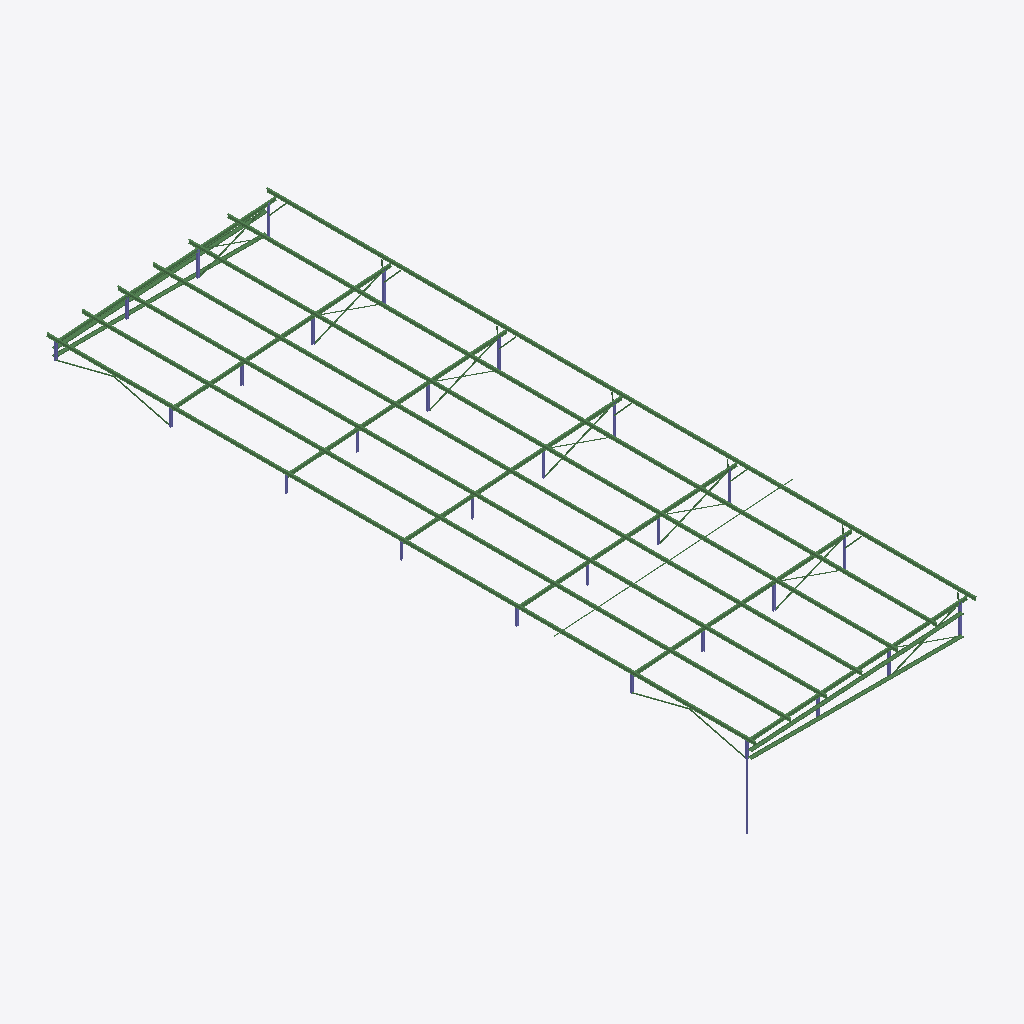
Isometric view of an IFC building model (IFC-SPF (STEP), schema IFC2X3, length unit millimetre), seen from the south-west, elements coloured by IFC class: 86 beams (green), 29 columns (violet).
Extent 16.2 m × 48.0 m × 6.8 m (x, y, z). Elements (121): 92 IfcBeam, 29 IfcColumn.

HEADER;
FILE_DESCRIPTION(('ViewDefinition [CoordinationView_V2.0]'),'2;1');
FILE_NAME('','2017-08-21T12:22:03',(''),(''),'v1','SCIA Engineer 17.01.54','');
FILE_SCHEMA(('IFC2X3'));
ENDSEC;
DATA;
#33=IFCPROJECT('27syvel0HCD8Fm90Cs9Mpj',#6,'Sklad posyp.mat v bystřici',$,'','','',(#12),#32);
#17=IFCBUILDING('3DLZCJMN52Q9QEYVOpi06c',#6,'Building',$,$,#16,$,$,.ELEMENT.,$,$,$);
#97=IFCBEAM('3Uk2O0JfP9URZly$iYAV_Q',#6,'B2',$,$,#87,#96,$);
#800=IFCBEAM('189CTibF56I8ij4ac18D7u',#6,'B38',$,$,#790,#799,$);
#338=IFCBEAM('2zYyf6$k11vR8EOveN7w5I',#6,'B16',$,$,#328,#337,$);
#559=IFCBEAM('1vr5raWabEAOo2Kfyb4fVg',#6,'B26',$,$,#549,#558,$);
#1041=IFCBEAM('09UUgX1FHBBwhUrYUx8NDf',#6,'B50',$,$,#1031,#1040,$);
#1282=IFCBEAM('3rO7BaqHT558YBSxFJmZxZ',#6,'B62',$,$,#1272,#1281,$);
#1523=IFCBEAM('2lIFs4BBPDJAVftyLDqtYD',#6,'B74',$,$,#1513,#1522,$);
#291=IFCBEAM('2OzvrYKtj9ieLLOXgnBOKe',#6,'B13',$,$,#281,#290,$);
#271=IFCBEAM('1VazlJTQT0uucG2taJuTfe',#6,'B12',$,$,#261,#270,$);
#231=IFCBEAM('2J8_I2wr14q9rCv7DbNgcr',#6,'B10',$,$,#221,#230,$);
#191=IFCBEAM('3hZ88YMe1D$PaSxPAp_avY',#6,'B8',$,$,#181,#190,$);
#251=IFCBEAM('2eoDVnhv92FQMFAT8ls_QP',#6,'B11',$,$,#241,#250,$);
#3271=IFCBEAM('2zzPhoLIf23uVwaIYDIQHy',#6,'B113',$,$,#3261,#3270,$);
#211=IFCBEAM('2NZqSGblT3gPaMBw8_Q8L9',#6,'B9',$,$,#201,#210,$);
#934=IFCBEAM('11GR3vUVb4kgyBxPdUeP8Y',#6,'B45',$,$,#924,#933,$);
#713=IFCBEAM('3eshap1jL4$wUF7TD0G9Yo',#6,'B34',$,$,#703,#712,$);
#733=IFCBEAM('2J$RIQmz93v8xxhSJUPnsP',#6,'B35',$,$,#723,#732,$);
#974=IFCBEAM('1NG$bjIiH5Rh1UUVOjpENv',#6,'B47',$,$,#964,#973,$);
#753=IFCBEAM('141q8FSAD9ceinFMt_JkLP',#6,'B36',$,$,#743,#752,$);
#914=IFCBEAM('2oeqA4z_5Cnhtuugy_racc',#6,'B44',$,$,#904,#913,$);
#954=IFCBEAM('28xEDCEHP71OO6IJRUdKYe',#6,'B46',$,$,#944,#953,$);
#1329=IFCBEAM('0bKvDuU75EZR7m8VY58lqX',#6,'B64',$,$,#1319,#1328,$);
#3351=IFCBEAM('1Erd$62UL0Vglhm5sGfvTP',#6,'B117',$,$,#3341,#3350,$);
#673=IFCBEAM('1Vi2LbuOTFs8jtRa5KApZR',#6,'B32',$,$,#663,#672,$);
#847=IFCBEAM('22ObgxJCn9a9ygYaeyJmKU',#6,'B40',$,$,#837,#846,$);
#994=IFCBEAM('2k1NxKLlH4kge4QJ6dZx$z',#6,'B48',$,$,#984,#993,$);
#1155=IFCBEAM('1mwW0pTPX6s93ER6IKPxfJ',#6,'B56',$,$,#1145,#1154,$);
#1175=IFCBEAM('1tvQCe5sj6sh21WZMWGdLs',#6,'B57',$,$,#1165,#1174,$);
#1235=IFCBEAM('2Z8mrPlMvFIgnQ9fP5b2rp',#6,'B60',$,$,#1225,#1234,$);
#1215=IFCBEAM('2A2VcqKxrCNebTL9KJTQdN',#6,'B59',$,$,#1205,#1214,$);
#3311=IFCBEAM('12RRN7Ocv11h6qlxbbI7ht',#6,'B115',$,$,#3301,#3310,$);
#693=IFCBEAM('3wC6Ey4gDECw2Fsc8SwNVl',#6,'B33',$,$,#683,#692,$);
#1088=IFCBEAM('2Pmp2pCm18_w6JVVtFiOqI',#6,'B52',$,$,#1078,#1087,$);
#1195=IFCBEAM('1YnLSEvpP7CBc2a91rENua',#6,'B58',$,$,#1185,#1194,$);
#3331=IFCBEAM('33qmILaNDCNuXaRvUqjpq5',#6,'B116',$,$,#3321,#3330,$);
#432=IFCBEAM('3HPsLqrEvAku6Hc1gI3I8M',#6,'B20',$,$,#422,#431,$);
#3291=IFCBEAM('0HmSusaGv0d8NdTdIzPW16',#6,'B114',$,$,#3281,#3290,$);
#452=IFCBEAM('2a2h6yjJ52jA2Z$OC94jlf',#6,'B21',$,$,#442,#451,$);
#472=IFCBEAM('0xHGiGmy15zQM72rJK5nTj',#6,'B22',$,$,#462,#471,$);
#492=IFCBEAM('0i5v91b3bCiARH3po0DMEk',#6,'B23',$,$,#482,#491,$);
#512=IFCBEAM('19uRQxuVHABuZNb9aFRnrD',#6,'B24',$,$,#502,#511,$);
#606=IFCBEAM('2wraSeSynDqxayDPxAsfq7',#6,'B28',$,$,#596,#605,$);
#1476=IFCBEAM('3AVnS5szD1Pw528$JtYPrn',#6,'B72',$,$,#1466,#1475,$);
#1396=IFCBEAM('0qqKYGpnjD1fvx4vaKpYEp',#6,'B68',$,$,#1386,#1395,$);
#1416=IFCBEAM('1LIA7ad5fAz9O57lw_pdNl',#6,'B69',$,$,#1406,#1415,$);
#1436=IFCBEAM('3MoVFIEt94vBUF1he0lU$G',#6,'B70',$,$,#1426,#1435,$);
#1456=IFCBEAM('2$M$1Wk8b3MAy_Cbw5fbG_',#6,'B71',$,$,#1446,#1455,$);
#1563=IFCBEAM('2gciuXHWvAgvTJmWod1NSH',#6,'B76',$,$,#1553,#1562,$);
#3371=IFCBEAM('00nun4hTzECwoNdf0xNvUt',#6,'B118',$,$,#3361,#3370,$);
#2410=IFCBEAM('1j$AuMJ_f3XwI$5iAYB2_$',#6,'B100',$,$,#2400,#2409,$);
#2493=IFCBEAM('3tCjLvojD8GPzZewEXzLLw',#6,'B101',$,$,#2483,#2492,$);
#2161=IFCBEAM('2fiyLcvVv0$vh_ghAyennA',#6,'B97',$,$,#2151,#2160,$);
#2078=IFCBEAM('28tsPdPcD4mfJJ13AwC8Uy',#6,'B96',$,$,#2068,#2077,$);
#2327=IFCBEAM('2pXkdffIH4JO13tIzsz26C',#6,'B99',$,$,#2317,#2326,$);
#2244=IFCBEAM('2qzIm_9n51qP0aMp5VD9jo',#6,'B98',$,$,#2234,#2243,$);
#3251=IFCBEAM('3J$XBljjHEYw2L04PWyclp',#6,'B112',$,$,#3241,#3250,$);
#2742=IFCBEAM('02B8_WenPDWgwHgM15bOUo',#6,'B104',$,$,#2732,#2741,$);
#2576=IFCBEAM('1j44qDW1P0RhjZ2$ECJSZW',#6,'B102',$,$,#2566,#2575,$);
#2825=IFCBEAM('0fzwoUI4z6hP_wdqArswkn',#6,'B105',$,$,#2815,#2824,$);
#2991=IFCBEAM('2Ma_lnikDFtOP0vVcmbyB4',#6,'B107',$,$,#2981,#2990,$);
#2659=IFCBEAM('3sKqn854f0qRgg8kkfGsV6',#6,'B103',$,$,#2649,#2658,$);
#2908=IFCBEAM('0TC25yiPbErPW4PIyOkrRX',#6,'B106',$,$,#2898,#2907,$);
#3086=IFCBEAM('2_QWctA1D3Bfd6fenNvLzv',#6,'B110',$,$,#3062,#3085,$);
#3466=IFCBEAM('2p3e6iwLr7phIjHl_hdSu8',#6,'B121',$,$,#3442,#3465,$);
#3527=IFCBEAM('0ZKUISRtPFxwmBCWaeMW2m',#6,'B123',$,$,#3503,#3526,$);
#3649=IFCBEAM('2YNCcXdk14RvYiswrX5Wyl',#6,'B127',$,$,#3625,#3648,$);
#3405=IFCBEAM('1zTdswVjbCmBuqUc$ciuey',#6,'B119',$,$,#3381,#3404,$);
#3588=IFCBEAM('0cL6RF9qf3GPnTzVP4eUj3',#6,'B125',$,$,#3564,#3587,$);
#3807=IFCCOLUMN('0Si5cVCGf0XP_Q6Y79_kAc',#6,'B129',$,$,#3797,#3806,$);
#3025=IFCBEAM('0y1_4Zw2n0Hh$Dg7SmfNBv',#6,'B108',$,$,#3001,#3024,$);
#1376=IFCCOLUMN('1pStm8ZtT2Rg23ETAJqgJl',#6,'B67',$,$,#1366,#1375,$);
#1135=IFCCOLUMN('3chp_y0An2NOOvWX3JUaGK',#6,'B55',$,$,#1125,#1134,$);
#1893=IFCBEAM('3sstNmnAL9ygm$cTF950Hd',#6,'B92',$,$,#1869,#1892,$);
#1961=IFCBEAM('2vTwmnU$1BqQCFUucbquRP',#6,'B94',$,$,#1937,#1960,$);
#1583=IFCCOLUMN('0Wk2cidGH8NOGNTZ6YOYr1',#6,'B77',$,$,#1573,#1582,$);
#392=IFCCOLUMN('2WPSoA$01BPOJyZRx0dbbB',#6,'B18',$,$,#375,#391,$);
#1356=IFCCOLUMN('2rwebvMAvDB9YQUilFOn8m',#6,'B65',$,$,#1339,#1355,$);
#117=IFCCOLUMN('1lTQ6cFsv5UgtZwdxsjFXG',#6,'B5',$,$,#107,#116,$);
#1115=IFCCOLUMN('3QpzTmjHjCB9bcrGdTXZtx',#6,'B53',$,$,#1098,#1114,$);
#1995=IFCBEAM('1QtZJabu1EegolL7Hy1Vqd',#6,'B95',$,$,#1971,#1994,$);
#1927=IFCBEAM('0vME9pFDX2cgs7QhusUhh3',#6,'B93',$,$,#1903,#1926,$);
#653=IFCCOLUMN('09TQUqTXX92vmd4OZvADDB',#6,'B31',$,$,#643,#652,$);
#1603=IFCCOLUMN('1VIzBqhQzFeht0U6wl19oY',#6,'B79',$,$,#1593,#1602,$);
#412=IFCCOLUMN('0B5ThmD5H1FuRvfXunQbmw',#6,'B19',$,$,#402,#411,$);
#894=IFCCOLUMN('29TeDJVQrBBwYcw8RBG9Mb',#6,'B43',$,$,#884,#893,$);
#1543=IFCCOLUMN('2BsAXHQiHBl9BIgv_BLUxJ',#6,'B75',$,$,#1533,#1542,$);
#365=IFCCOLUMN('2GzPsH3af7FO2CgsUvEQJX',#6,'B17',$,$,#348,#364,$);
#874=IFCCOLUMN('12SZroUlH7WRBE4C2Ou00m',#6,'B42',$,$,#857,#873,$);
#1309=IFCCOLUMN('0m1u_ivw13qBiXhVkASEPe',#6,'B63',$,$,#1292,#1308,$);
#633=IFCCOLUMN('1btLS_2tDB5QkI0juWB43n',#6,'B30',$,$,#616,#632,$);
#1262=IFCCOLUMN('2hXGte4Lz4WBwjA2zmhUqm',#6,'B61',$,$,#1245,#1261,$);
#1503=IFCCOLUMN('2qizdRqjjBXRYlZGrSYQ74',#6,'B73',$,$,#1486,#1502,$);
#318=IFCCOLUMN('2fojumO_zAHgr61yI1keCv',#6,'B15',$,$,#301,#317,$);
#539=IFCCOLUMN('3w3BOPT$P0RQLId9IS6NsK',#6,'B25',$,$,#522,#538,$);
#171=IFCCOLUMN('1q$$m3pt94weo8YkNREqUl',#6,'B7',$,$,#154,#170,$);
#77=IFCCOLUMN('34_CbfrW590fXKlLDxamEr',#6,'B1',$,$,#60,#76,$);
#827=IFCCOLUMN('1WpLp8RszFlwkpizBZoB4V',#6,'B39',$,$,#810,#826,$);
#1068=IFCCOLUMN('0Dy0DksVL2rfCeyhYE3fhb',#6,'B51',$,$,#1051,#1067,$);
#3493=IFCBEAM('2sKdTtv6PERes6N8JQt_hV',#6,'B122',$,$,#3476,#3492,$);
#586=IFCCOLUMN('2IYccLHwHFKwbL3bd354cj',#6,'B27',$,$,#569,#585,$);
#3120=IFCBEAM('1GZlZPRjT2GwZFtmZQ7d2d',#6,'B111',$,$,#3096,#3119,$);
#3554=IFCBEAM('1xwrXALAn9ihrI0I6CUASp',#6,'B124',$,$,#3537,#3553,$);
#3432=IFCBEAM('3jhVcZa9bB8heLOiOd_rAv',#6,'B120',$,$,#3415,#3431,$);
#3676=IFCBEAM('3BfHnsWhD6SOR_amXZe9GE',#6,'B128',$,$,#3659,#3675,$);
#3615=IFCBEAM('0N$2RFn1b2xQv4xrKHslj0',#6,'B126',$,$,#3598,#3614,$);
#780=IFCCOLUMN('0lg$0mJwLENf5lKbJaES06',#6,'B37',$,$,#763,#779,$);
#1021=IFCCOLUMN('3YX4Wm_kXDSePHXbPA$imx',#6,'B49',$,$,#1004,#1020,$);
#3052=IFCBEAM('25Ipjr6cbCyQoPGrmuu5YF',#6,'B109',$,$,#3035,#3051,$);
#144=IFCCOLUMN('2xY6ozMGv11gIym3ZsqK3f',#6,'B6',$,$,#127,#143,$);
#1704=IFCBEAM('1Fx4tIyND8v96X50B$Q3B1',#6,'B85',$,$,#1687,#1703,$);
#1812=IFCBEAM('15_WX2PRz0CBCr8QbStYs3',#6,'B89',$,$,#1795,#1811,$);
#1859=IFCBEAM('1Z71uJ39D3MwFDo2uQqdu8',#6,'B91',$,$,#1849,#1858,$);
#3861=IFCBEAM('2WfxKeMrL0_gZ$KZ_zSW1D',#6,'B131',$,$,#3844,#3860,$);
#1758=IFCBEAM('15YnLpSYPC2gKdQEbt_tDL',#6,'B87',$,$,#1741,#1757,$);
#1650=IFCBEAM('1HOjHQgRn2nhFN7O1BhYVD',#6,'B83',$,$,#1633,#1649,$);
ENDSEC;